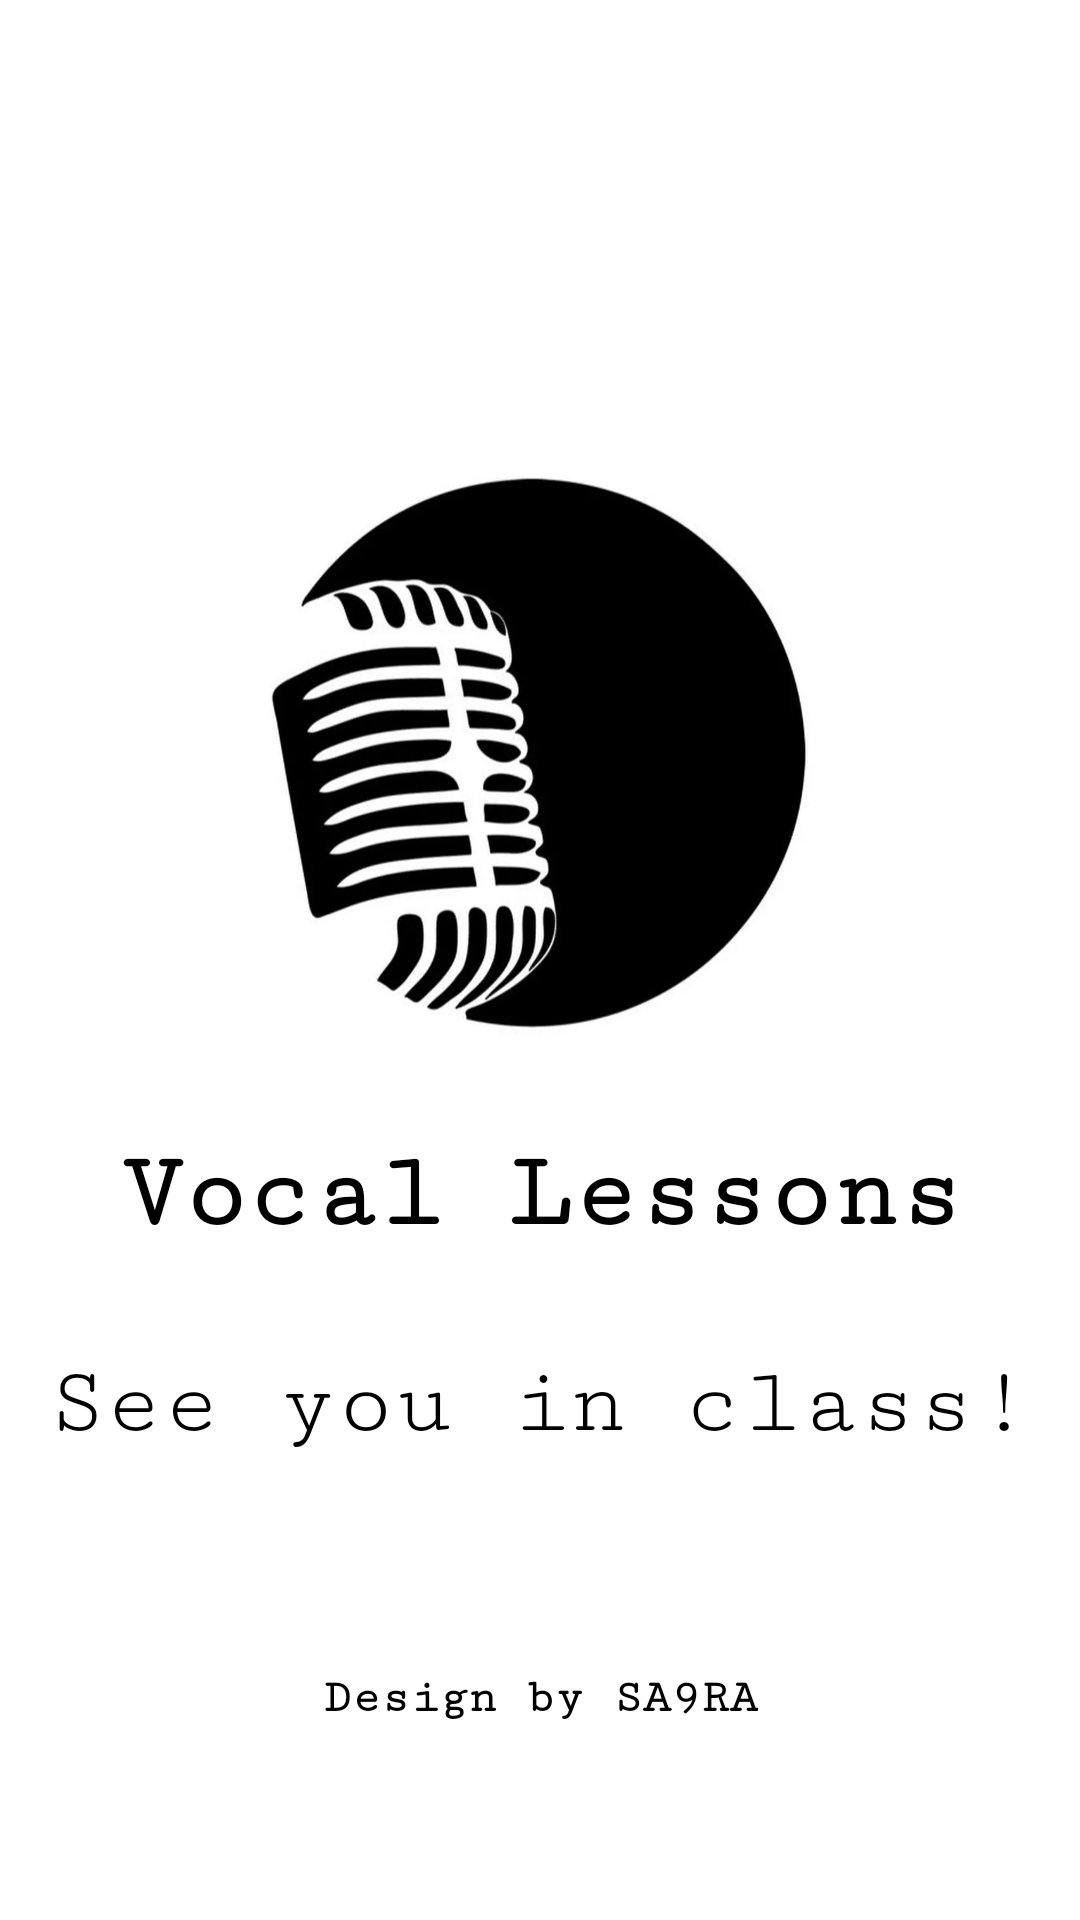

Write the Android layout XML for this screen, with the resource values it uses.
<!-- AndroidManifest.xml: application theme Theme.VocalLessons -->
<!-- res/layout/activity_congrats.xml -->
<?xml version="1.0" encoding="utf-8"?>
<androidx.constraintlayout.widget.ConstraintLayout xmlns:android="http://schemas.android.com/apk/res/android"
    xmlns:app="http://schemas.android.com/apk/res-auto"
    xmlns:tools="http://schemas.android.com/tools"
    android:id="@+id/main"
    android:background="@color/white"
    android:layout_width="match_parent"
    android:layout_height="match_parent"
    tools:context=".SplashActivity">

    <ImageView
        android:id="@+id/logo"
        android:layout_width="190dp"
        android:layout_height="190dp"
        android:layout_marginTop="156dp"
        android:background="@drawable/circle"
        android:clipToOutline="true"
        android:scaleType="centerCrop"
        app:layout_constraintEnd_toEndOf="parent"
        app:layout_constraintHorizontal_bias="0.497"
        app:layout_constraintStart_toStartOf="parent"
        app:layout_constraintTop_toTopOf="parent"
        app:srcCompat="@drawable/logo" />

    <TextView
        android:id="@+id/textView"
        android:layout_width="wrap_content"
        android:layout_height="wrap_content"
        android:layout_marginTop="32dp"
        android:text="@string/app_name"
        android:textColor="@color/black"
        android:fontFamily="serif-monospace"
        android:textSize="36sp"
        android:textStyle="bold"
        app:layout_constraintEnd_toEndOf="parent"
        app:layout_constraintStart_toStartOf="parent"
        app:layout_constraintTop_toBottomOf="@+id/logo" />

    <TextView
        android:id="@+id/textView2"
        android:layout_width="wrap_content"
        android:layout_height="wrap_content"
        android:layout_marginTop="32dp"
        android:text="@string/see_you_in_class"
        android:textColor="@color/black"
        android:textSize="32sp"
        android:fontFamily="serif-monospace"
        app:layout_constraintEnd_toEndOf="parent"
        app:layout_constraintStart_toStartOf="parent"
        app:layout_constraintTop_toBottomOf="@+id/textView" />

    <TextView
        android:id="@+id/textView3"
        android:layout_width="wrap_content"
        android:layout_height="wrap_content"
        android:layout_marginBottom="65dp"
        android:textColor="@color/black"
        android:fontFamily="serif-monospace"
        android:text="@string/design_by_sa9ra"
        android:textAlignment="center"
        android:textSize="16sp"
        android:textStyle="bold"
        app:layout_constraintBottom_toBottomOf="parent"
        app:layout_constraintEnd_toEndOf="parent"
        app:layout_constraintStart_toStartOf="parent" />
</androidx.constraintlayout.widget.ConstraintLayout>
<!-- resources referenced by this layout -->
<resources>
  <!-- drawable circle (drawable) -->
  <?xml version="1.0" encoding="utf-8"?>
  <shape xmlns:android="http://schemas.android.com/apk/res/android">
      <solid android:color="@android:color/transparent" />
      <corners android:radius="180dp" />
  </shape>
  <!-- drawable logo: png bitmap (drawable, 219465 bytes) -->
  <string name="app_name">Vocal Lessons</string>
  <string name="design_by_sa9ra">Design by SA9RA</string>
  <string name="see_you_in_class">See you in class!</string>
  <style name="Theme.VocalLessons" parent="Base.Theme.VocalLessons" />
  <style name="Base.Theme.VocalLessons" parent="Theme.Material3.DayNight.NoActionBar">
          
          
      </style>
  <!-- not gathered from this repository: default colours our renderer supplied (Android Studio template values) -->
  <color name="black">#FF000000</color>
  <color name="white">#FFFFFFFF</color>
</resources>
